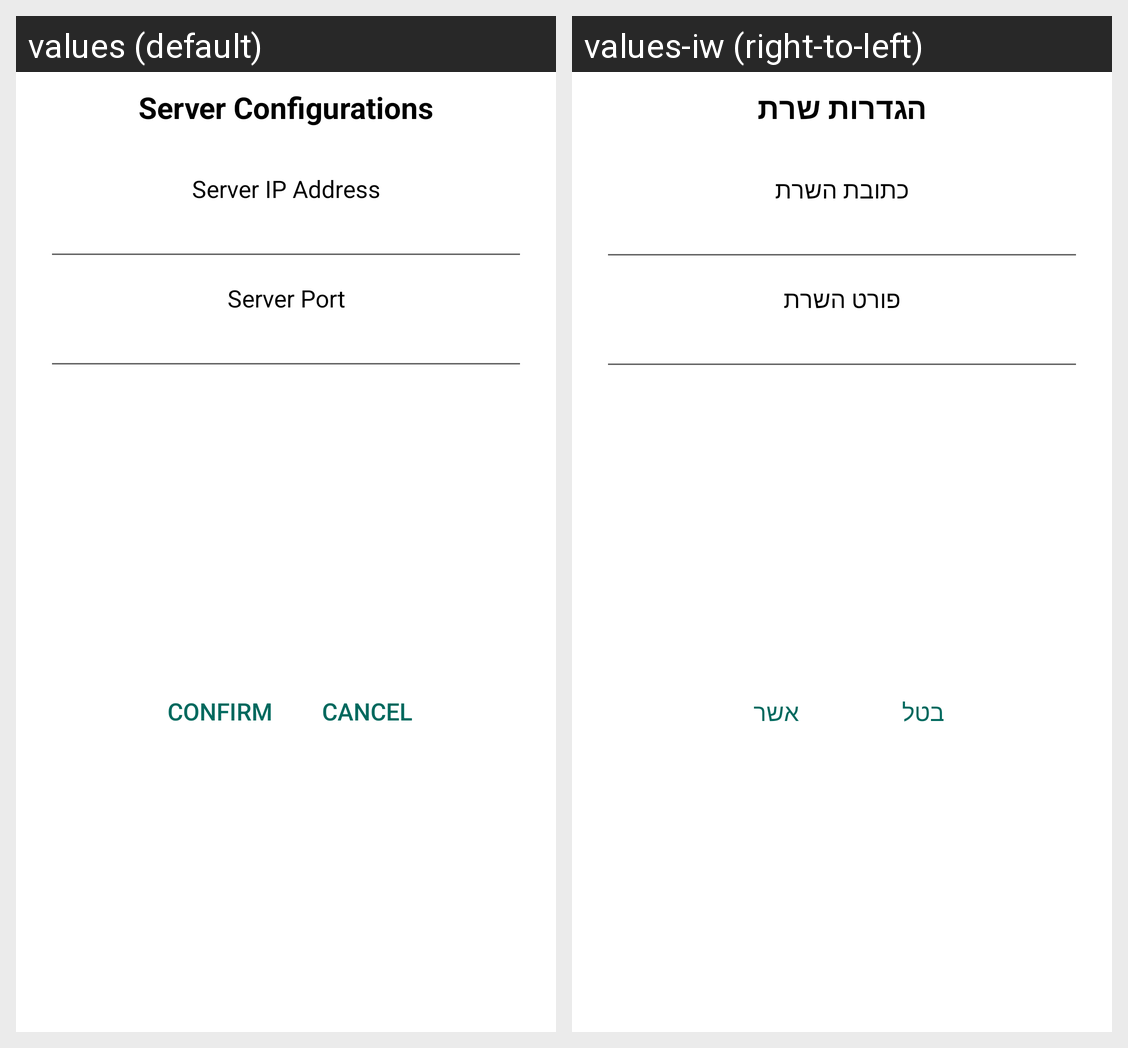

This grid shows one Android layout under two languages. Give, for every string resource on the screen, its name, the default text and each shown locale's text.
Android screen res/layout/settings_dialog_fragment.xml rendered under 2 locales, left to right: values (default), values-iw (right-to-left). Device: Nexus 5 (rendered at 1080×1920; each locale shown at half size, 540×960, under a caption strip naming it); theme AppTheme.
Strings drawn on this screen, with the default value and each locale's value (text and hints the layout hard-codes, and strings that could not be matched under every locale, appear in the picture but are not listed):

server_configurations
  values: Server Configurations
  values-iw: הגדרות שרת

server_ip_address
  values: Server IP Address
  values-iw: כתובת השרת

server_port
  values: Server Port
  values-iw: פורט השרת

confirm
  values: confirm
  values-iw: אשר

cancel
  values: Cancel
  values-iw: בטל
